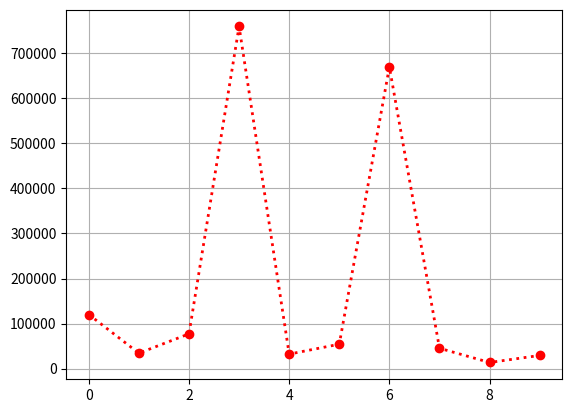

Here is the Python script that generated this plot:
import pandas as pd 
import matplotlib.pyplot as plt 

# Univariate - Numerical
data = {
    "Salary": [120000, 34000, 77000, 760000, 32000,54000, 670000, 45000, 13400, 29000]
}

df = pd.DataFrame(data)
print(df.head(5))

# Line plot 
plt.plot(df["Salary"],color="red",marker="o",linestyle= ":",linewidth="2")
plt.grid()
plt.show()
